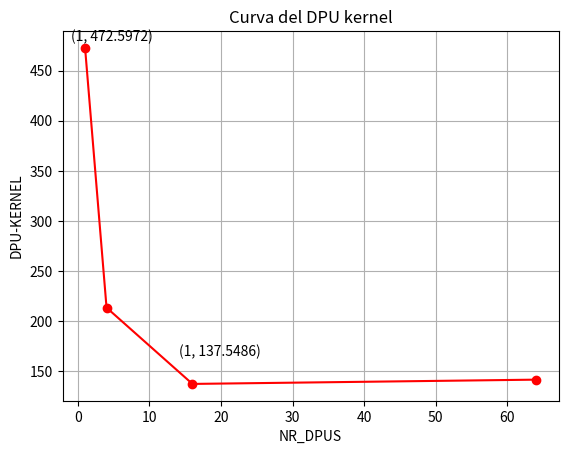

This chart was generated by the following Python code:
from matplotlib import pyplot as plt
from matplotlib.ticker import FormatStrFormatter


#NR_DPUS = [1, 4, 16, 64]
#dpu_kernel = [472.5972, 213.608, 137.5486, 141.809]
#plt.yticks(dpu_kernel)
#plt.plot(NR_DPUS, dpu_kernel)
#plt.scatter(NR_DPUS, dpu_kernel, color = "red")
#plt.title("Curva del DPU kernel")
#plt.xlabel("NR_DPUS")
#plt.ylabel("DPU-KERNEL")
#plt.grid()
#plt.xticks([])
#plt.yticks([])
#formatter = FormatStrFormatter('%.4f')
#plt.gca().yaxis.set_major_formatter(formatter)
#plt.show()

NR_DPUS = [1, 4, 16, 64]
dpu_kernel = [472.5972, 213.608, 137.5486, 141.809]

plt.plot(NR_DPUS, dpu_kernel, color='red')
plt.scatter(NR_DPUS, dpu_kernel, color='red')

plt.title("Curva del DPU kernel")
plt.xlabel("NR_DPUS")
plt.ylabel("DPU-KERNEL")

# Trova l'indice del valore massimo e minimo
max_index = dpu_kernel.index(max(dpu_kernel))
min_index = dpu_kernel.index(min(dpu_kernel))

# Aggiungi l'etichetta del valore massimo
plt.annotate("(" + str(NR_DPUS[max_index]) + ", " + str(dpu_kernel[max_index]) + ")", xy=(NR_DPUS[max_index], dpu_kernel[max_index]), xytext=(-10, 5),
             textcoords='offset points', color='black')

# Aggiungi l'etichetta del valore minimo
plt.annotate("(" + str(NR_DPUS[max_index]) + ", " + str(dpu_kernel[min_index]) + ")", xy=(NR_DPUS[min_index], dpu_kernel[min_index]), xytext=(-10, 20),
             textcoords='offset points', color='black')

plt.grid()
plt.show()
